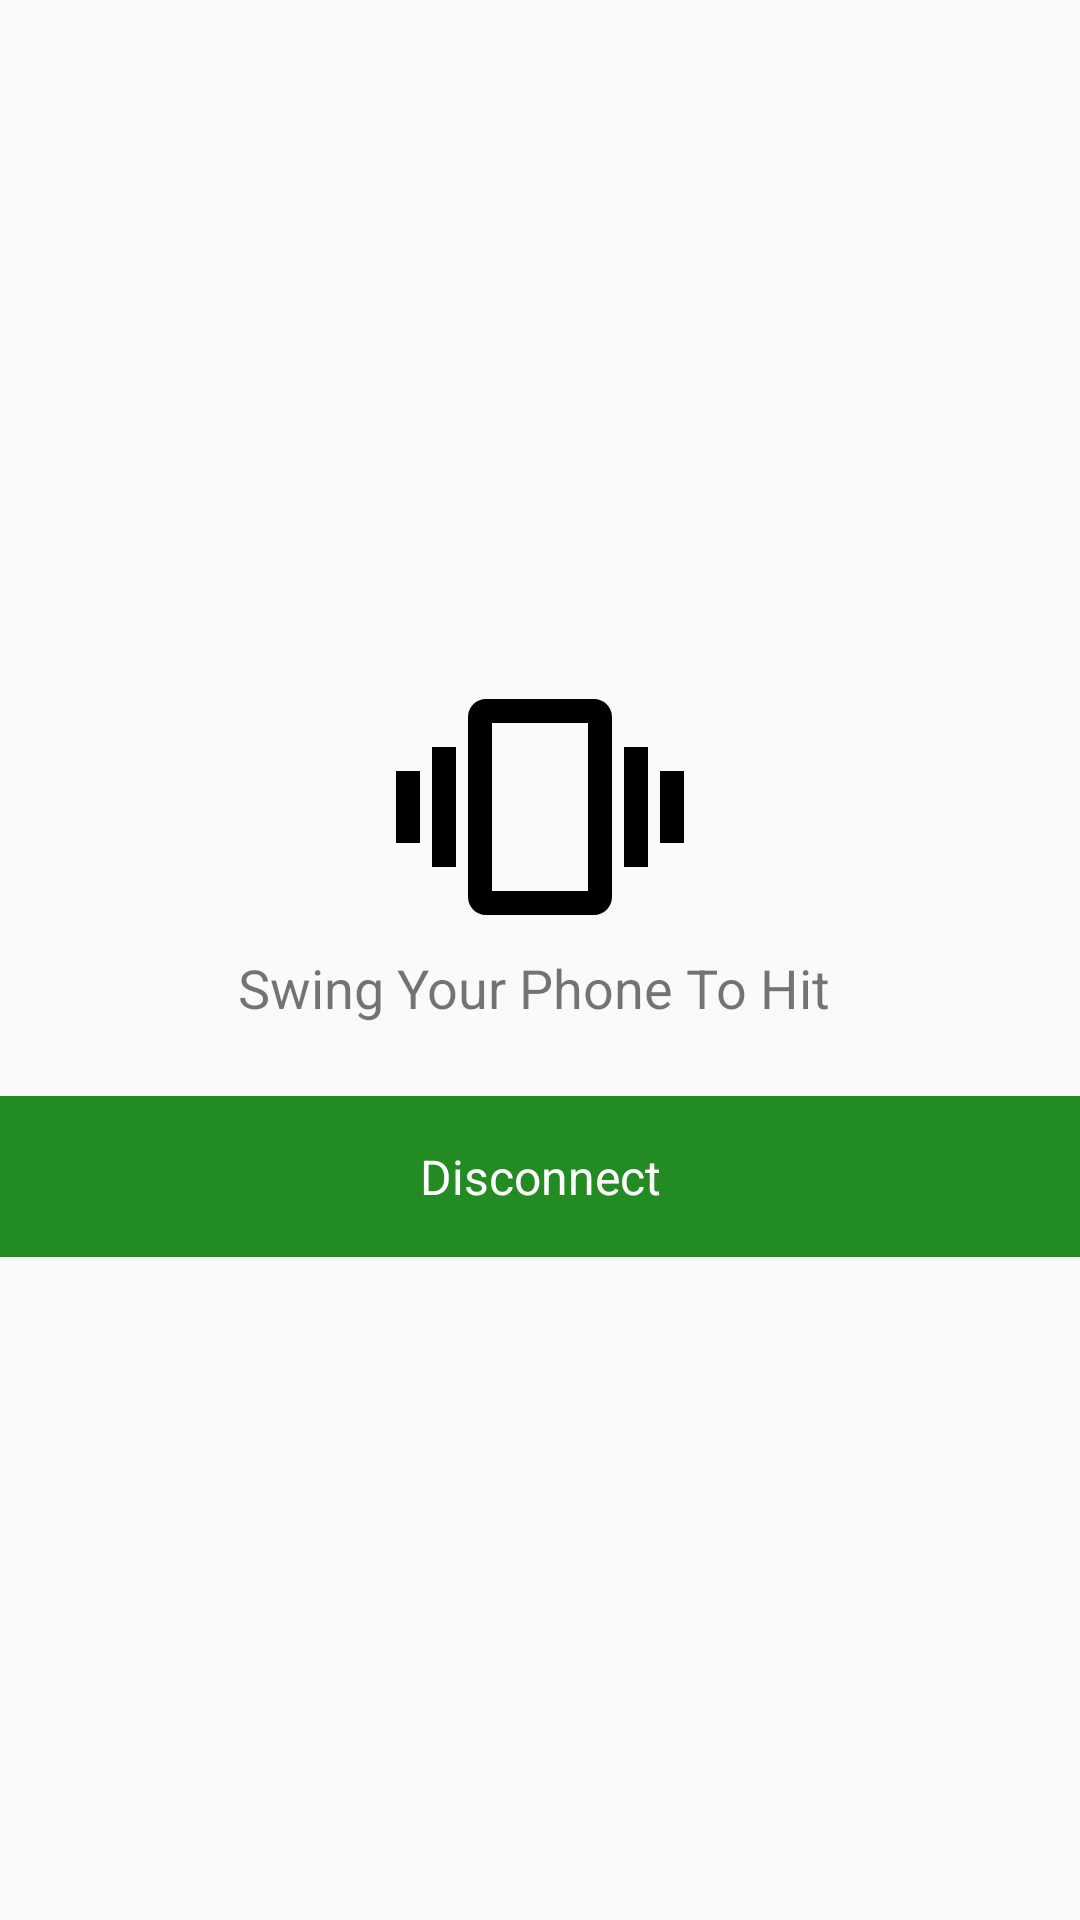

The Android layout XML behind this screen, and the referenced resources:
<!-- AndroidManifest.xml: application theme AppTheme -->
<!-- res/layout/layout_game.xml -->
<?xml version="1.0" encoding="utf-8"?>
<LinearLayout xmlns:android="http://schemas.android.com/apk/res/android"
    android:layout_width="match_parent"
    android:layout_height="match_parent"
    android:gravity="center"
    android:orientation="vertical">


    <TextView
        android:layout_width="match_parent"
        android:layout_height="wrap_content"
        android:layout_marginBottom="24dp"
        android:drawableTop="@drawable/ic_move"
        android:gravity="center"
        android:text="Swing Your Phone To Hit "
        android:textSize="18sp" />


    <TextView
        android:id="@+id/disconnnect"
        android:layout_width="match_parent"
        android:layout_height="wrap_content"
        android:background="@color/colorAccent"
        android:gravity="center"
        android:padding="16dp"
        android:text="Disconnect"
        android:textColor="@color/white"
        android:textSize="16sp" />


</LinearLayout>
<!-- resources referenced by this layout -->
<resources>
  <color name="colorAccent">@color/ForestGreen</color>
  <color name="white">#FFFFFF</color>
  <!-- drawable ic_move (drawable) -->
  <vector xmlns:android="http://schemas.android.com/apk/res/android"
      android:width="96dp"
      android:height="96dp"
      android:viewportHeight="24.0"
      android:viewportWidth="24.0">
      <path
          android:fillColor="#000000"
          android:pathData="M0,15h2L2,9L0,9v6zM3,17h2L5,7L3,7v10zM22,9v6h2L24,9h-2zM19,17h2L21,7h-2v10zM16.5,3h-9C6.67,3 6,3.67 6,4.5v15c0,0.83 0.67,1.5 1.5,1.5h9c0.83,0 1.5,-0.67 1.5,-1.5v-15c0,-0.83 -0.67,-1.5 -1.5,-1.5zM16,19L8,19L8,5h8v14z" />
  </vector>
  <style name="AppTheme" parent="Theme.AppCompat.Light.DarkActionBar">
          
          <item name="colorPrimary">@color/colorPrimary</item>
          <item name="colorPrimaryDark">@color/colorPrimaryDark</item>
          <item name="colorAccent">@color/colorAccent</item>
      </style>
  <color name="ForestGreen">#228B22</color>
  <color name="colorPrimary">@color/MediumSeaGreen</color>
  <color name="colorPrimaryDark">@color/SeaGreen</color>
  <color name="MediumSeaGreen">#3CB371</color>
  <color name="SeaGreen">#2E8B57</color>
</resources>
